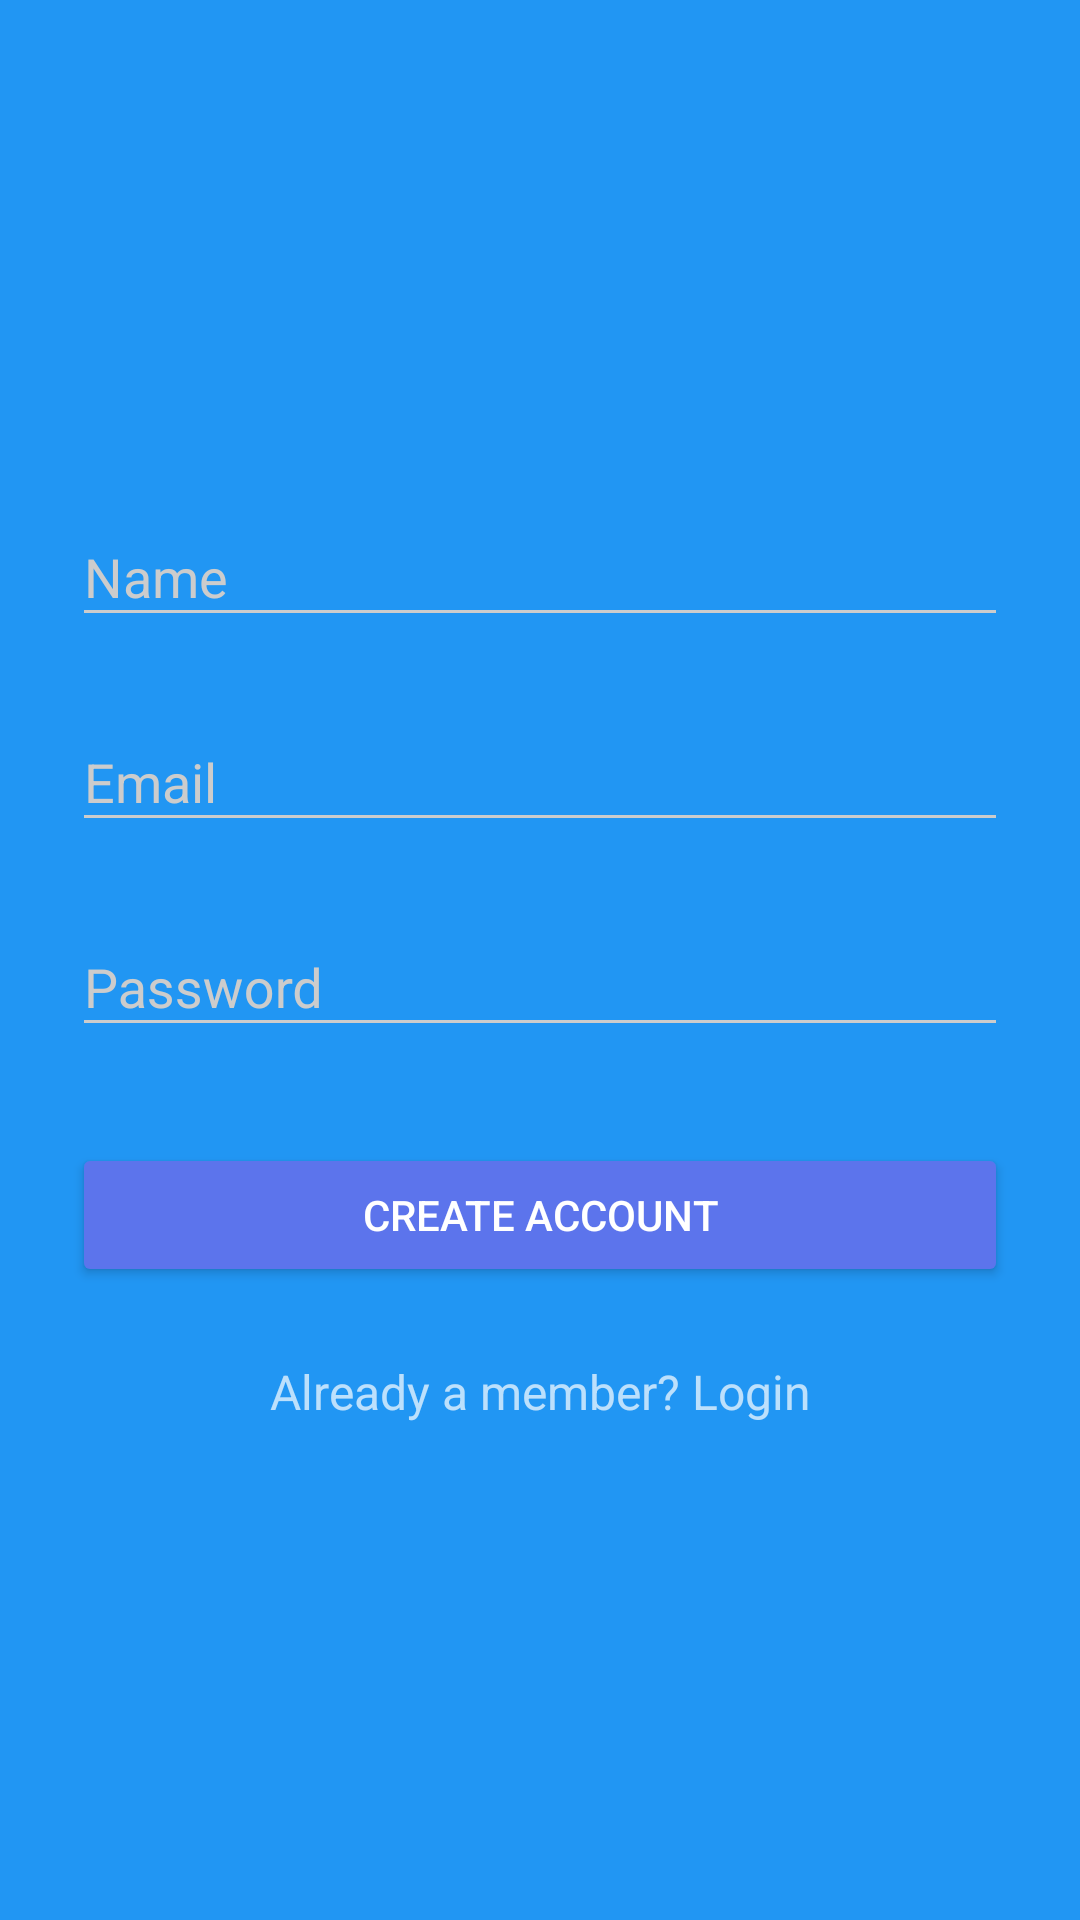

Reconstruct the res/layout file that produces this screen, plus the resources it refers to.
<!-- AndroidManifest.xml: activity theme AppTheme.Dark -->
<!-- res/layout/activity_sign_up.xml -->
<?xml version="1.0" encoding="utf-8"?>
<ScrollView
    xmlns:android="http://schemas.android.com/apk/res/android"
    android:layout_width="fill_parent"
    android:layout_height="fill_parent"
    android:fitsSystemWindows="true">

    <LinearLayout
        android:orientation="vertical"
        android:layout_width="match_parent"
        android:layout_height="wrap_content"
        android:paddingTop="56dp"
        android:paddingLeft="24dp"
        android:paddingRight="24dp">

        <ImageView android:src="@drawable/logo"
            android:layout_width="wrap_content"
            android:layout_height="72dp"
            android:layout_marginBottom="24dp"
            android:layout_gravity="center_horizontal" />

        
        <android.support.design.widget.TextInputLayout
            android:layout_width="match_parent"
            android:layout_height="wrap_content"
            android:layout_marginTop="8dp"
            android:layout_marginBottom="8dp">
            <EditText android:id="@+id/input_name"
                android:layout_width="match_parent"
                android:layout_height="wrap_content"
                android:inputType="textCapWords"
                android:hint="Name" />
        </android.support.design.widget.TextInputLayout>

        
        <android.support.design.widget.TextInputLayout
            android:layout_width="match_parent"
            android:layout_height="wrap_content"
            android:layout_marginTop="8dp"
            android:layout_marginBottom="8dp">
            <EditText android:id="@+id/input_email"
                android:layout_width="match_parent"
                      android:transitionName="email_transition"
                android:layout_height="wrap_content"
                android:inputType="textEmailAddress"
                android:hint="Email" />
        </android.support.design.widget.TextInputLayout>

        
        <android.support.design.widget.TextInputLayout
            android:layout_width="match_parent"
            android:layout_height="wrap_content"
            android:layout_marginTop="8dp"
            android:layout_marginBottom="8dp">
            <EditText android:id="@+id/input_password"
                      android:transitionName="password_transition"
                android:layout_width="match_parent"
                android:layout_height="wrap_content"
                android:inputType="textPassword"
                android:hint="Password"/>
        </android.support.design.widget.TextInputLayout>

        
        <android.support.v7.widget.AppCompatButton
            android:id="@+id/btn_signup"
            android:layout_width="fill_parent"
            android:layout_height="wrap_content"
            android:layout_marginTop="24dp"
            android:layout_marginBottom="24dp"
            android:padding="12dp"
            android:text="Create Account"/>

        <TextView android:id="@+id/link_login"
            android:layout_width="fill_parent"
            android:layout_height="wrap_content"
            android:layout_marginBottom="24dp"
            android:text="Already a member? Login"
            android:gravity="center"
            android:textSize="16dip"
            android:clickable="true"/>

    </LinearLayout>
</ScrollView>
<!-- resources referenced by this layout -->
<resources>
  <style name="AppTheme.Dark" parent="Theme.AppCompat.NoActionBar">
  
          <item name="android:windowAnimationStyle">@style/CustomActivityAnimation</item>
  
          <item name="colorPrimary">@color/primary</item>
          <item name="colorPrimaryDark">@color/primary_dark</item>
          <item name="colorAccent">@color/accent</item>
  
          <item name="android:windowBackground">@color/primary</item>
  
          <item name="colorControlNormal">@color/iron</item>
          <item name="colorControlActivated">@color/white</item>
          <item name="colorControlHighlight">@color/white</item>
          <item name="android:textColorHint">@color/iron</item>
  
          <item name="colorButtonNormal">@color/primary_darker</item>
          <item name="android:colorButtonNormal">@color/primary_darker</item>
      </style>
  <style name="CustomActivityAnimation" parent="@android:style/Animation.Activity">
          <item name="android:activityOpenEnterAnimation">@anim/slide_in_right</item>
          <item name="android:activityCloseEnterAnimation">@anim/slide_in_left</item>
          <item name="android:activityOpenExitAnimation">@anim/slide_out_left</item>
          <item name="android:activityCloseExitAnimation">@anim/slide_out_right</item>
      </style>
  <color name="primary">#2196F3</color>
  <color name="primary_dark">#1976D2</color>
  <color name="accent">#536DFE</color>
  <color name="iron">#CCCCCC</color>
  <color name="white">#FFFFFF</color>
  <color name="primary_darker">#5C74EC</color>
</resources>
